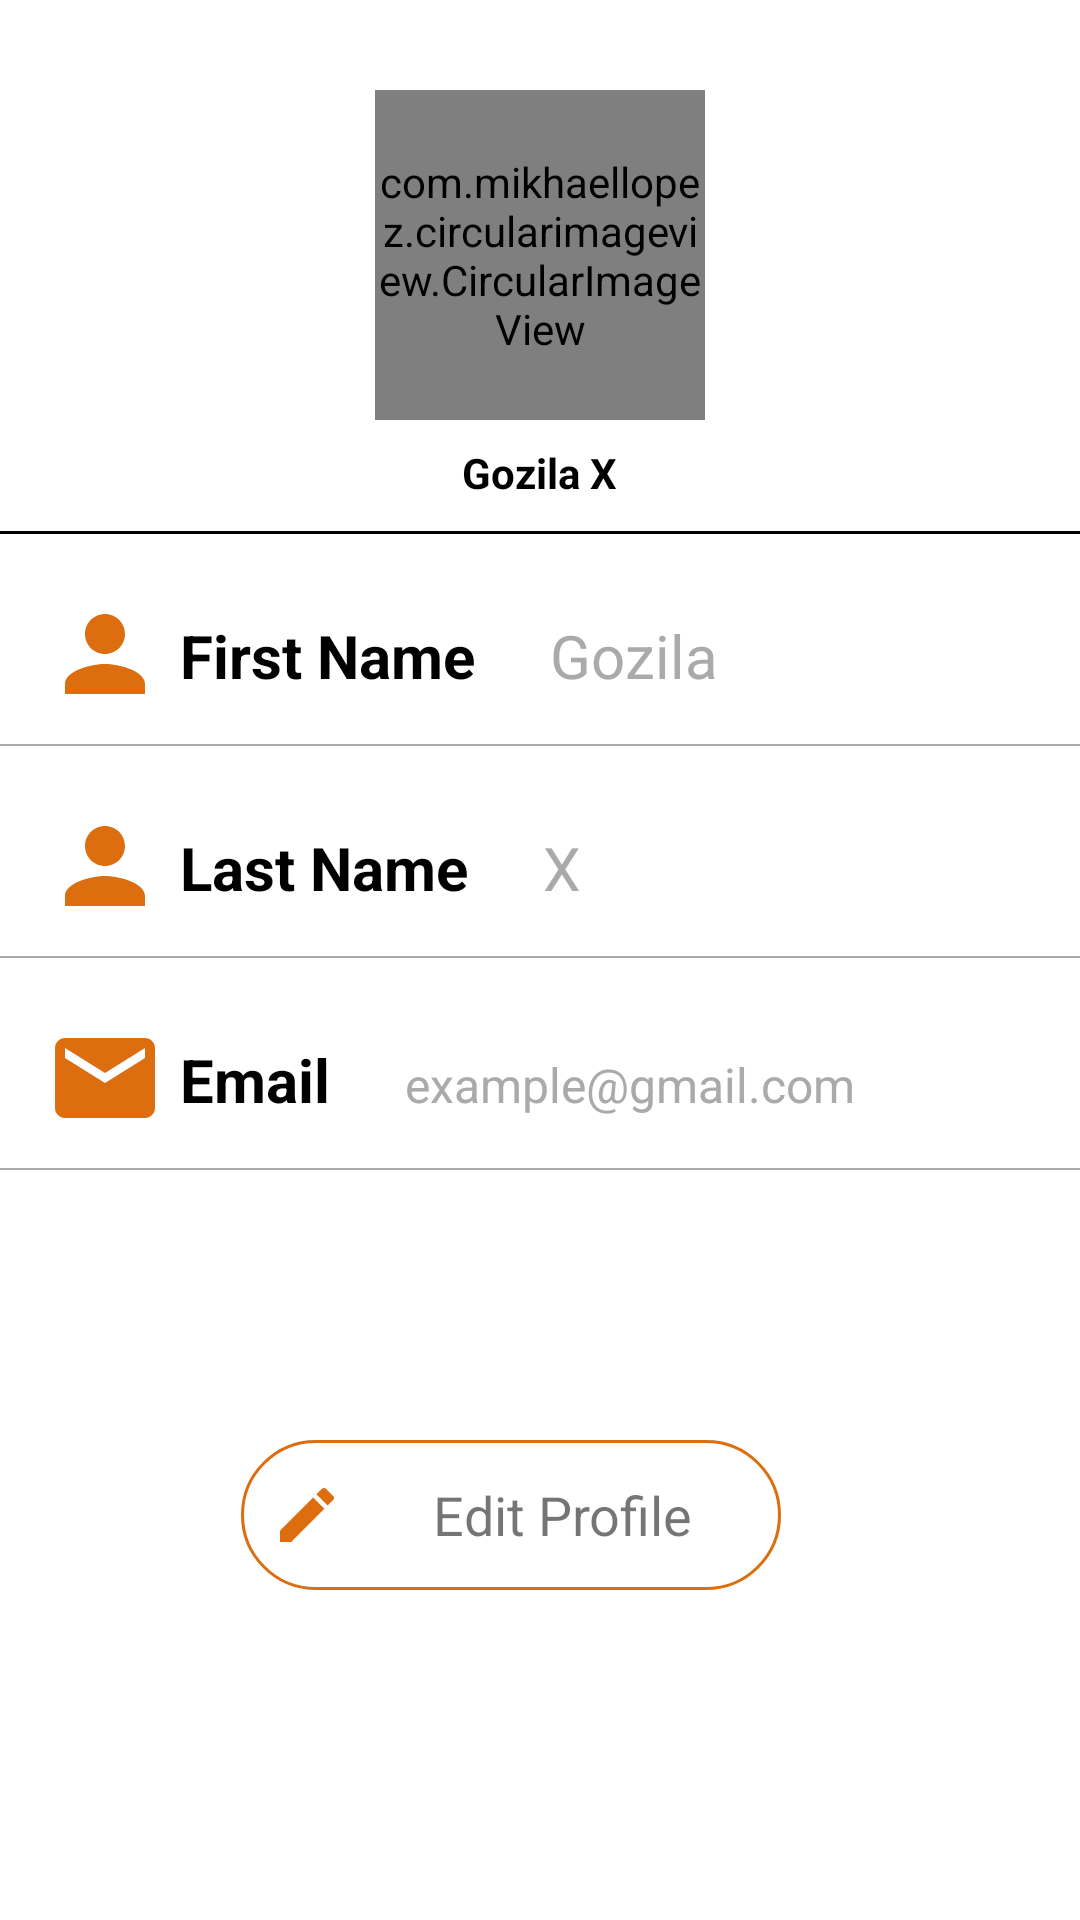

Reconstruct the res/layout file that produces this screen, plus the resources it refers to.
<!-- AndroidManifest.xml: application theme Theme.RecipeFinder -->
<!-- res/layout/activity_profile_page.xml -->
<?xml version="1.0" encoding="utf-8"?>
<LinearLayout xmlns:android="http://schemas.android.com/apk/res/android"
    xmlns:app="http://schemas.android.com/apk/res-auto"
    xmlns:tools="http://schemas.android.com/tools"
    android:layout_width="match_parent"
    android:layout_height="match_parent"
    android:orientation="vertical"
    tools:context=".acticities.ProfilePage">

    <LinearLayout
        android:layout_width="match_parent"
        android:layout_height="wrap_content"
        android:gravity="center"
        android:orientation="vertical"
        android:paddingTop="30dp">

        <com.mikhaellopez.circularimageview.CircularImageView
            android:layout_width="110dp"
            android:layout_height="110dp"
            android:src="@drawable/gozila" />

        <TextView
            android:layout_width="wrap_content"
            android:layout_height="wrap_content"
            android:layout_marginTop="8dp"
            android:text="Gozila X"
            android:textColor="@color/black"
            android:textStyle="bold" />

        <View
            android:layout_width="match_parent"
            android:layout_height="1dp"
            android:layout_marginTop="10dp"
            android:background="@color/black" />
    </LinearLayout>

    <LinearLayout
        android:layout_width="match_parent"
        android:layout_height="wrap_content"
        android:layout_marginTop="20dp"
        android:orientation="horizontal"
        android:paddingLeft="15dp"
        android:paddingRight="15dp">

        <ImageView
            android:layout_width="40dp"
            android:layout_height="40dp"
            android:src="@drawable/ic_baseline_person_24" />

        <TextView
            android:layout_width="wrap_content"
            android:layout_height="wrap_content"
            android:layout_marginLeft="5dp"
            android:layout_marginTop="7dp"
            android:text="First Name"
            android:textColor="@color/black"
            android:textSize="20dp"
            android:textStyle="bold" />

        <TextView
            android:layout_width="wrap_content"
            android:layout_height="wrap_content"
            android:layout_marginLeft="25dp"
            android:layout_marginTop="7dp"
            android:text="Gozila"
            android:textColor="@android:color/darker_gray"
            android:textSize="20dp" />

    </LinearLayout>

    <View
        android:layout_width="match_parent"
        android:layout_height="0.5dp"
        android:layout_marginTop="10dp"
        android:background="@android:color/darker_gray"
        android:paddingLeft="15dp"
        android:paddingRight="10dp" />

    <LinearLayout
        android:layout_width="match_parent"
        android:layout_height="wrap_content"
        android:layout_marginTop="20dp"
        android:orientation="horizontal"
        android:paddingLeft="15dp"
        android:paddingRight="15dp">

        <ImageView
            android:layout_width="40dp"
            android:layout_height="40dp"
            android:src="@drawable/ic_baseline_person_24" />

        <TextView
            android:layout_width="wrap_content"
            android:layout_height="wrap_content"
            android:layout_marginLeft="5dp"
            android:layout_marginTop="7dp"
            android:text="Last Name"
            android:textColor="@color/black"
            android:textSize="20dp"
            android:textStyle="bold" />

        <TextView
            android:layout_width="wrap_content"
            android:layout_height="wrap_content"
            android:layout_marginLeft="25dp"
            android:layout_marginTop="7dp"
            android:text="X"
            android:textColor="@android:color/darker_gray"
            android:textSize="20dp" />

    </LinearLayout>

    <View
        android:layout_width="match_parent"
        android:layout_height="0.5dp"
        android:layout_marginTop="10dp"
        android:background="@android:color/darker_gray"
        android:paddingLeft="15dp"
        android:paddingRight="10dp" />

    <LinearLayout
        android:layout_width="match_parent"
        android:layout_height="wrap_content"
        android:layout_marginTop="20dp"
        android:orientation="horizontal"
        android:paddingLeft="15dp"
        android:paddingRight="15dp">

        <ImageView
            android:layout_width="40dp"
            android:layout_height="40dp"
            android:src="@drawable/ic_baseline_email_24" />

        <TextView
            android:layout_width="wrap_content"
            android:layout_height="wrap_content"
            android:layout_marginLeft="5dp"
            android:layout_marginTop="7dp"
            android:text="Email"
            android:textColor="@color/black"
            android:textSize="20dp"
            android:textStyle="bold" />

        <TextView
            android:layout_width="wrap_content"
            android:layout_height="wrap_content"
            android:layout_marginLeft="25dp"
            android:layout_marginTop="7dp"
            android:text="example@gmail.com"
            android:textColor="@android:color/darker_gray"
            android:textSize="16dp" />

    </LinearLayout>

    <View
        android:layout_width="match_parent"
        android:layout_height="0.5dp"
        android:layout_marginTop="10dp"
        android:background="@android:color/darker_gray"
        android:paddingLeft="15dp"
        android:paddingRight="10dp" />

    <LinearLayout
        android:layout_width="match_parent"
        android:layout_height="wrap_content"
        android:layout_marginTop="90dp"
        android:gravity="center"
        android:orientation="vertical">

        <TextView
            android:layout_width="180dp"
            android:layout_height="50dp"
            android:layout_marginLeft="-10dp"
            android:background="@drawable/bg_btn"
            android:color="#DD6E0F"
            android:drawableLeft="@drawable/ic_baseline_edit_24"
            android:gravity="center"
            android:paddingLeft="10dp"
            android:text="Edit Profile"
            android:textSize="18dp" />

    </LinearLayout>














</LinearLayout>
<!-- resources referenced by this layout -->
<resources>
  <color name="black">#FF000000</color>
  <!-- drawable bg_btn (drawable) -->
  <?xml version="1.0" encoding="utf-8"?>
  <shape xmlns:android="http://schemas.android.com/apk/res/android">
      android:shape="rectangle">
      <corners android:radius="80dp"/>
      <stroke android:width="1dp"
          android:color="#DD6E0F"/>
  </shape>
  <!-- drawable gozila: jpeg bitmap (drawable, 16019 bytes) -->
  <!-- drawable ic_baseline_edit_24 (drawable) -->
  <vector android:height="24dp" android:tint="#DD6E0F"
      android:viewportHeight="24" android:viewportWidth="24"
      android:width="24dp" xmlns:android="http://schemas.android.com/apk/res/android">
      <path android:fillColor="@android:color/white" android:pathData="M3,17.25V21h3.75L17.81,9.94l-3.75,-3.75L3,17.25zM20.71,7.04c0.39,-0.39 0.39,-1.02 0,-1.41l-2.34,-2.34c-0.39,-0.39 -1.02,-0.39 -1.41,0l-1.83,1.83 3.75,3.75 1.83,-1.83z"/>
  </vector>
  <!-- drawable ic_baseline_email_24 (drawable) -->
  <vector android:height="24dp" android:tint="#DD6E0F"
      android:viewportHeight="24" android:viewportWidth="24"
      android:width="24dp" xmlns:android="http://schemas.android.com/apk/res/android">
      <path android:fillColor="@android:color/white" android:pathData="M20,4L4,4c-1.1,0 -1.99,0.9 -1.99,2L2,18c0,1.1 0.9,2 2,2h16c1.1,0 2,-0.9 2,-2L22,6c0,-1.1 -0.9,-2 -2,-2zM20,8l-8,5 -8,-5L4,6l8,5 8,-5v2z"/>
  </vector>
  <!-- drawable ic_baseline_person_24 (drawable) -->
  <vector android:height="24dp" android:tint="#DD6E0F"
      android:viewportHeight="24" android:viewportWidth="24"
      android:width="24dp" xmlns:android="http://schemas.android.com/apk/res/android">
      <path android:fillColor="@android:color/white" android:pathData="M12,12c2.21,0 4,-1.79 4,-4s-1.79,-4 -4,-4 -4,1.79 -4,4 1.79,4 4,4zM12,14c-2.67,0 -8,1.34 -8,4v2h16v-2c0,-2.66 -5.33,-4 -8,-4z"/>
  </vector>
  <style name="Theme.RecipeFinder" parent="Theme.MaterialComponents.DayNight.NoActionBar">
          
          <item name="colorPrimary">@color/purple_500</item>
          <item name="colorPrimaryVariant">@color/purple_700</item>
          <item name="colorOnPrimary">@color/white</item>
          
          <item name="colorSecondary">@color/teal_200</item>
          <item name="colorSecondaryVariant">@color/teal_700</item>
          <item name="colorOnSecondary">@color/black</item>
          
          <item name="android:statusBarColor" tools:targetApi="l">?attr/colorPrimaryVariant</item>
          
      </style>
  <color name="purple_500">#DD6E0F</color>
  <color name="purple_700">#DD6E0F</color>
  <color name="white">#FFFFFFFF</color>
  <color name="teal_200">#FF03DAC5</color>
  <color name="teal_700">#FF018786</color>
</resources>
